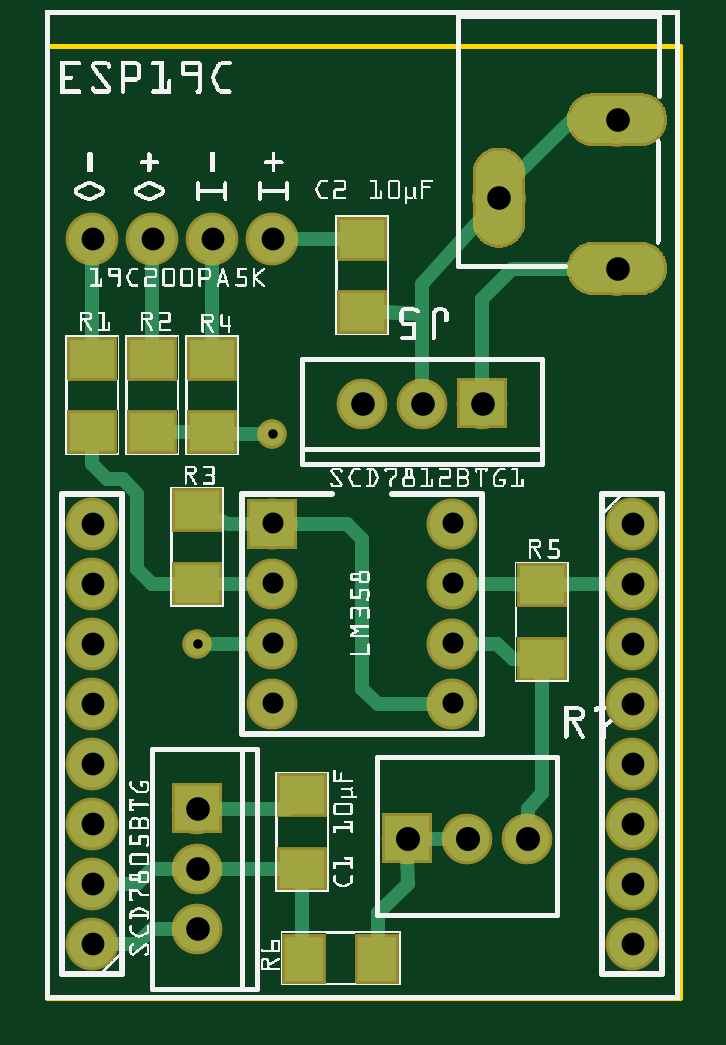
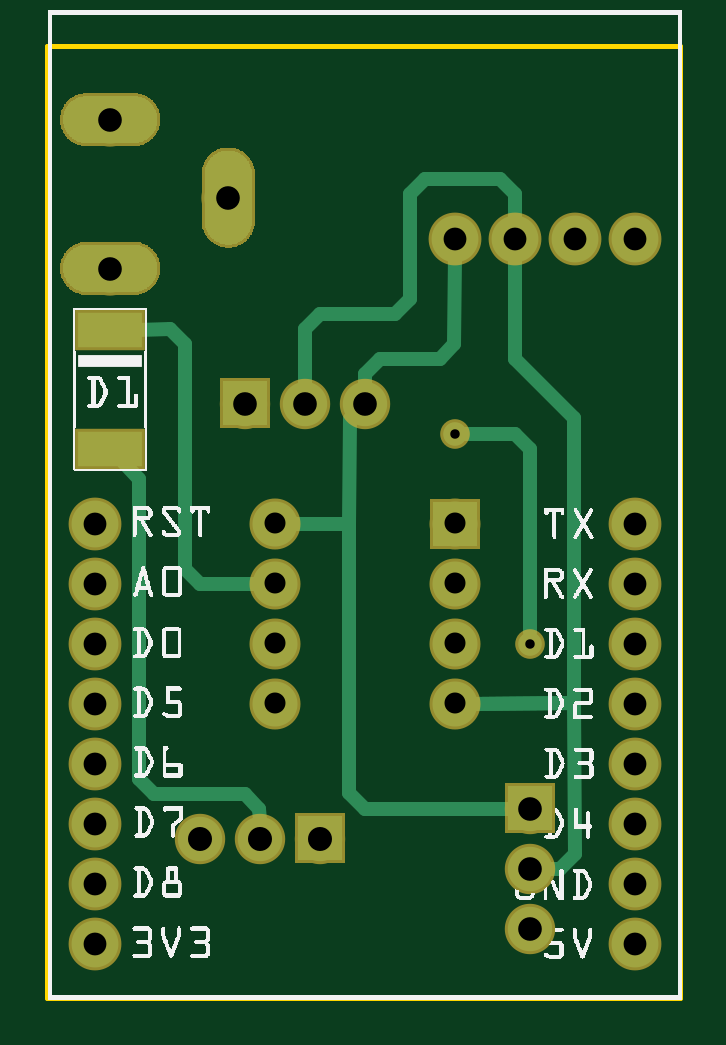
Circuit board: 10 layer files. Board 26.8 x 40.3 mm.
- outline: Wemos_Honeywell_19C_contour.gm1 (370 bytes)
- bottom_copper: Wemos_Honeywell_19C_copperBottom.gbl (23699 bytes)
- top_copper: Wemos_Honeywell_19C_copperTop.gtl (24846 bytes)
- drill: Wemos_Honeywell_19C_drill.txt (814 bytes)
- bottom_mask: Wemos_Honeywell_19C_maskBottom.gbs (22262 bytes)
- top_mask: Wemos_Honeywell_19C_maskTop.gts (22647 bytes)
- paste: Wemos_Honeywell_19C_pasteMaskBottom.gbp (295 bytes)
- paste: Wemos_Honeywell_19C_pasteMaskTop.gtp (513 bytes)
- bottom_silk: Wemos_Honeywell_19C_silkBottom.gbo (172031 bytes)
- top_silk: Wemos_Honeywell_19C_silkTop.gto (263207 bytes)

=== outline: Wemos_Honeywell_19C_contour.gm1 ===
G04 MADE WITH FRITZING*
G04 WWW.FRITZING.ORG*
G04 DOUBLE SIDED*
G04 HOLES PLATED*
G04 CONTOUR ON CENTER OF CONTOUR VECTOR*
%ASAXBY*%
%FSLAX23Y23*%
%MOIN*%
%OFA0B0*%
%SFA1.0B1.0*%
%ADD10R,1.061650X1.594490*%
%ADD11C,0.008000*%
%ADD10C,0.008*%
%LNCONTOUR*%
G90*
G70*
G54D10*
G54D11*
X4Y1590D02*
X1058Y1590D01*
X1058Y4D01*
X4Y4D01*
X4Y1590D01*
D02*
G04 End of contour*
M02*
=== bottom_copper: Wemos_Honeywell_19C_copperBottom.gbl (23699 bytes, source omitted) ===
=== top_copper: Wemos_Honeywell_19C_copperTop.gtl (24846 bytes, source omitted) ===
=== drill: Wemos_Honeywell_19C_drill.txt ===
; NON-PLATED HOLES START AT T1
; THROUGH (PLATED) HOLES START AT T100
M48
INCH
T100C0.015748
T101C0.039370
T102C0.038000
T103C0.040000
T104C0.035000
%
T100
X003792Y009439
X002542Y005938
T101
X006292Y009939
X007574Y013370
X002542Y002189
X005292Y009939
X009542Y012189
X002542Y003189
X002542Y001189
X007292Y009939
X009542Y014669
T102
X009792Y002939
X009792Y006939
X000792Y007939
X009792Y001939
X009792Y003939
X003792Y012689
X000792Y005939
X009792Y004939
X000792Y004939
X000792Y002939
X009792Y007939
X002792Y012689
X000792Y000939
X009792Y005939
X009792Y000939
X000792Y001939
X001792Y012689
X000792Y012689
X000792Y003939
X000792Y006939
T103
X006042Y002689
X007042Y002689
X008042Y002689
T104
X003794Y006943
X003794Y004943
X006794Y004943
X006794Y005943
X006794Y006943
X006794Y007943
X003794Y005943
X003794Y007943
T00
M30

=== bottom_mask: Wemos_Honeywell_19C_maskBottom.gbs (22262 bytes, source omitted) ===
=== top_mask: Wemos_Honeywell_19C_maskTop.gts (22647 bytes, source omitted) ===
=== paste: Wemos_Honeywell_19C_pasteMaskBottom.gbp ===
G04 MADE WITH FRITZING*
G04 WWW.FRITZING.ORG*
G04 DOUBLE SIDED*
G04 HOLES PLATED*
G04 CONTOUR ON CENTER OF CONTOUR VECTOR*
%ASAXBY*%
%FSLAX23Y23*%
%MOIN*%
%OFA0B0*%
%SFA1.0B1.0*%
%ADD10R,0.106299X0.059055*%
%LNPASTEMASK0*%
G90*
G70*
G54D10*
X954Y1116D03*
X954Y919D03*
G04 End of PasteMask0*
M02*
=== paste: Wemos_Honeywell_19C_pasteMaskTop.gtp ===
G04 MADE WITH FRITZING*
G04 WWW.FRITZING.ORG*
G04 DOUBLE SIDED*
G04 HOLES PLATED*
G04 CONTOUR ON CENTER OF CONTOUR VECTOR*
%ASAXBY*%
%FSLAX23Y23*%
%MOIN*%
%OFA0B0*%
%SFA1.0B1.0*%
%ADD10R,0.062992X0.074803*%
%ADD11R,0.074803X0.062992*%
%LNPASTEMASK1*%
G90*
G70*
G54D10*
X554Y69D03*
X432Y69D03*
G54D11*
X829Y569D03*
X829Y691D03*
X279Y947D03*
X279Y1069D03*
X254Y694D03*
X254Y816D03*
X179Y1069D03*
X179Y947D03*
X79Y1069D03*
X79Y947D03*
X529Y1269D03*
X529Y1147D03*
X429Y219D03*
X429Y341D03*
G04 End of PasteMask1*
M02*
=== bottom_silk: Wemos_Honeywell_19C_silkBottom.gbo (172031 bytes, source omitted) ===
=== top_silk: Wemos_Honeywell_19C_silkTop.gto (263207 bytes, source omitted) ===
